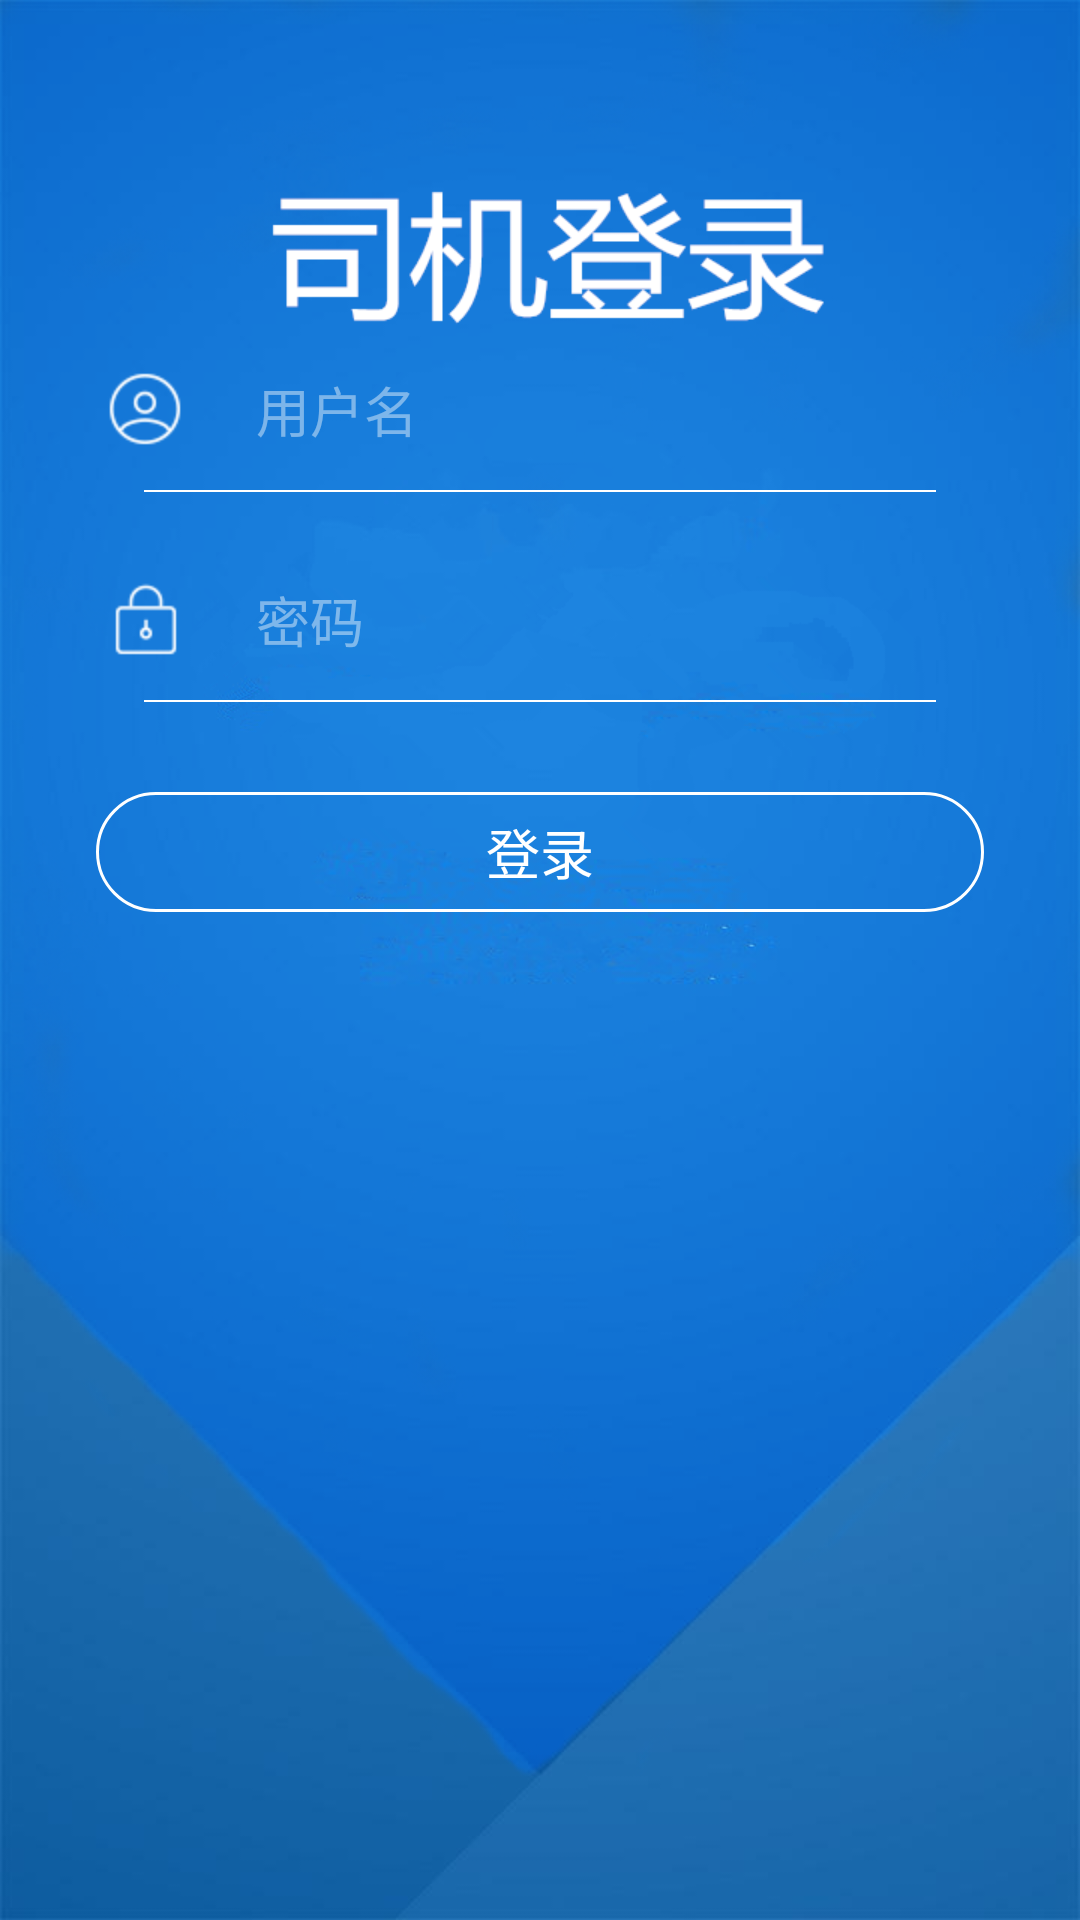

Android layout source for this screen:
<!-- AndroidManifest.xml: application theme AppTheme -->
<!-- res/layout/activity_driver_login.xml -->
<?xml version="1.0" encoding="utf-8"?>
<LinearLayout xmlns:android="http://schemas.android.com/apk/res/android"
              xmlns:tools="http://schemas.android.com/tools"
              android:layout_width="match_parent"
              android:layout_height="match_parent"
              android:paddingLeft="32dp"
              android:paddingRight="32dp"
              android:orientation="vertical"
              android:background="@drawable/driver_login_bg"
              tools:context="com.cuit.diditaxi.activity.DriverLoginActivity">

    <EditText
        android:id="@+id/et_driver_login_username"
        android:layout_width="match_parent"
        android:layout_height="wrap_content"
        android:layout_marginTop="120dp"
        android:background="@android:color/transparent"
        android:drawableLeft="@drawable/login_username"
        android:drawablePadding="20dp"
        android:hint="用户名"
        android:inputType="text"
        android:paddingBottom="10dp"
        android:singleLine="true"
        android:textColor="@color/white_01"
        android:textColorHint="@color/tran_70_white_01"
        android:textCursorDrawable="@null"/>

    <View
        android:layout_width="match_parent"
        android:layout_height="0.6dp"
        android:layout_marginLeft="16dp"
        android:layout_marginRight="16dp"
        android:background="@color/white_01"/>

    <EditText
        android:id="@+id/et_driver_login_password"
        android:layout_width="match_parent"
        android:layout_height="wrap_content"
        android:layout_marginTop="16dp"
        android:background="@android:color/transparent"
        android:drawableLeft="@drawable/login_password"
        android:drawablePadding="20dp"
        android:hint="密码"
        android:imeOptions="actionUnspecified"
        android:inputType="textPassword"
        android:paddingBottom="10dp"
        android:paddingTop="10dp"
        android:singleLine="true"
        android:textColor="@color/white_01"
        android:textColorHint="@color/tran_70_white_01"
        android:textCursorDrawable="@null"/>

    <View
        android:layout_width="match_parent"
        android:layout_height="0.6dp"
        android:layout_marginLeft="16dp"
        android:layout_marginRight="16dp"
        android:background="@color/white_01"/>

    <Button
        android:id="@+id/btn_driver_login"
        android:layout_width="match_parent"
        android:layout_height="40dp"
        android:layout_marginTop="30dp"
        android:background="@drawable/bg_btn_splash"
        android:gravity="center"
        android:text="登录"
        android:textSize="18sp"
        android:textColor="@color/white_01"/>

</LinearLayout>
<!-- resources referenced by this layout -->
<resources>
  <color name="tran_70_white_01">#70FFFFFF</color>
  <color name="white_01">#FFFFFF</color>
  <!-- drawable bg_btn_splash (drawable) -->
  <?xml version="1.0" encoding="utf-8"?>
  <selector xmlns:android="http://schemas.android.com/apk/res/android">
  
      <item android:state_pressed="true">
          <shape android:shape="rectangle">
              <corners android:radius="100dp"/>
              <stroke
                  android:width="1dp"
                  android:color="@color/white_01"/>
              <solid android:color="@color/tran_70_white_01"/>
          </shape>
      </item>
  
      <item>
          <shape android:shape="rectangle">
              <corners android:radius="100dp"/>
              <stroke
                  android:width="1dp"
                  android:color="@color/white_01"/>
              <solid android:color="@android:color/transparent"/>
          </shape>
      </item>
  
  </selector>
  <!-- drawable driver_login_bg: png bitmap (drawable-xhdpi, 307407 bytes) -->
  <!-- drawable login_password: png bitmap (drawable-hdpi, 694 bytes) -->
  <!-- drawable login_username: png bitmap (drawable-hdpi, 1113 bytes) -->
  <style name="AppTheme" parent="Theme.AppCompat.Light.NoActionBar">
          
  
          <item name="colorPrimary">@color/white_01</item>
          <item name="colorPrimaryDark">@color/white_01</item>
          <item name="android:windowBackground">@color/white_01</item>
      </style>
</resources>
